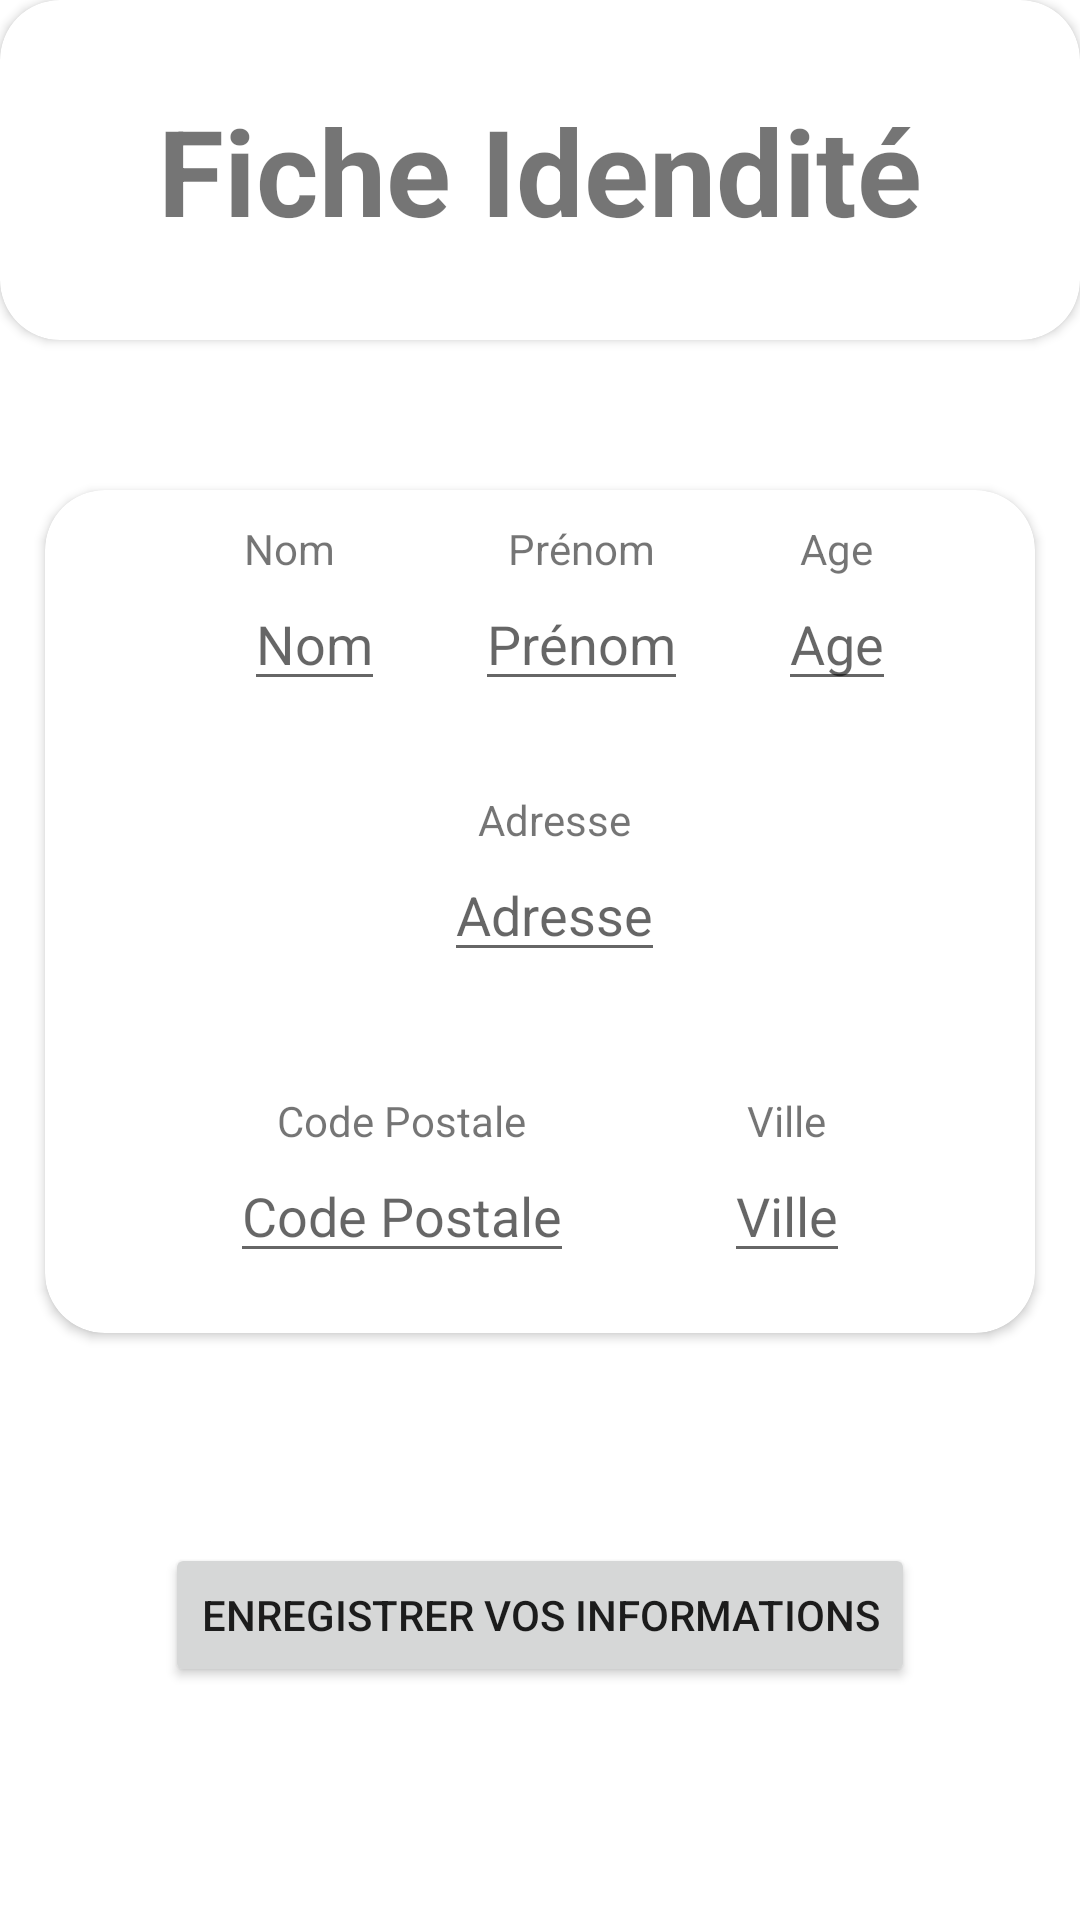

The Android layout XML behind this screen, and the referenced resources:
<!-- AndroidManifest.xml: application theme Theme.Training1 -->
<!-- res/layout/activity_create_profile.xml -->
<?xml version="1.0" encoding="utf-8"?>
<androidx.appcompat.widget.LinearLayoutCompat xmlns:android="http://schemas.android.com/apk/res/android"
    xmlns:app="http://schemas.android.com/apk/res-auto"
    xmlns:tools="http://schemas.android.com/tools"
    android:layout_width="match_parent"
    android:layout_height="match_parent"
    tools:context=".ui.CreateProfile"
    android:orientation="vertical">


    <androidx.cardview.widget.CardView
        android:layout_width="match_parent"
        android:layout_height="wrap_content"
        android:elevation="10dp"
        app:cardMaxElevation="15dp"
        app:cardCornerRadius="20dp">

        <LinearLayout
            android:layout_width="match_parent"
            android:layout_height="wrap_content"
            android:orientation="vertical"
            android:gravity="center">
            <TextView
                android:id="@+id/home"
                android:layout_width="wrap_content"
                android:layout_height="wrap_content"
                android:text="@string/fiche_idendit"
                android:layout_marginTop="30dp"
                android:layout_marginBottom="30dp"
                android:textSize="40sp"
                android:textStyle="bold"/>
        </LinearLayout>
    </androidx.cardview.widget.CardView>


    <androidx.cardview.widget.CardView
        android:layout_width="match_parent"
        android:layout_height="wrap_content"
        android:layout_marginTop="50dp"
        android:layout_marginStart="15dp"
        android:layout_marginEnd="15dp"
        android:layout_marginBottom="20dp"
        app:cardCornerRadius="20dp">

        <LinearLayout
            android:layout_width="match_parent"
            android:layout_height="wrap_content"
            android:orientation="vertical">

            <LinearLayout
                android:layout_width="wrap_content"
                android:layout_height="wrap_content"
                android:orientation="horizontal"
                android:layout_gravity="center"
                android:layout_marginStart="10dp"
                android:layout_marginTop="10dp"
                android:layout_marginBottom="10dp">


                <LinearLayout
                    android:layout_width="wrap_content"
                    android:layout_height="wrap_content"
                    android:orientation="vertical"
                    android:layout_gravity="center"
                    android:layout_marginEnd="30dp">

                    <TextView
                        android:id="@+id/informationName"
                        android:layout_width="wrap_content"
                        android:layout_height="wrap_content"
                        android:text="@string/nom"
                        />
                    <EditText
                        android:id="@+id/name"
                        android:layout_width="wrap_content"
                        android:layout_height="wrap_content"
                        android:hint="@string/nom"/>
                </LinearLayout>
                <LinearLayout
                    android:layout_width="wrap_content"
                    android:layout_height="wrap_content"
                    android:orientation="vertical"
                    android:gravity="center"
                    android:layout_marginEnd="30dp">

                    <TextView
                        android:layout_width="wrap_content"
                        android:layout_height="wrap_content"
                        android:text="@string/pr_nom"/>

                    <EditText
                        android:id="@+id/firstName"
                        android:layout_width="wrap_content"
                        android:layout_height="wrap_content"
                        android:hint="@string/pr_nom"/>
                </LinearLayout>

                <LinearLayout
                    android:layout_width="wrap_content"
                    android:layout_height="wrap_content"
                    android:orientation="vertical"
                    android:gravity="center">

                    <TextView
                        android:layout_width="wrap_content"
                        android:layout_height="wrap_content"
                        android:text="@string/age"/>

                    <EditText
                        android:id="@+id/age"
                        android:layout_width="wrap_content"
                        android:layout_height="wrap_content"
                        android:hint="@string/age"/>

                </LinearLayout>

            </LinearLayout>

            <LinearLayout
                android:layout_width="match_parent"
                android:layout_height="wrap_content"
                android:orientation="horizontal"
                android:layout_marginStart="10dp"
                android:layout_marginBottom="20dp"
                android:layout_marginTop="20dp">

                <LinearLayout
                    android:layout_width="match_parent"
                    android:layout_height="wrap_content"
                    android:orientation="vertical"
                    android:gravity="center">

                    <TextView
                        android:layout_width="wrap_content"
                        android:layout_height="wrap_content"
                        android:text="@string/adresse"/>

                    <EditText
                        android:id="@+id/adress"
                        android:layout_width="wrap_content"
                        android:layout_height="wrap_content"
                        android:hint="@string/adresse"/>

                </LinearLayout>

            </LinearLayout>

            <LinearLayout
                android:layout_width="wrap_content"
                android:layout_height="wrap_content"
                android:orientation="horizontal"
                android:layout_gravity="center"
                android:layout_marginBottom="20dp"
                android:layout_marginTop="20dp">

                <LinearLayout
                    android:layout_width="match_parent"
                    android:layout_height="wrap_content"
                    android:orientation="vertical"
                    android:gravity="center">

                    <TextView
                        android:layout_width="wrap_content"
                        android:layout_height="wrap_content"
                        android:text="@string/code_postale"/>

                    <EditText
                        android:id="@+id/zipCode"
                        android:layout_width="wrap_content"
                        android:layout_height="wrap_content"
                        android:hint="@string/code_postale"/>

                </LinearLayout>
                <LinearLayout
                    android:layout_width="match_parent"
                    android:layout_height="wrap_content"
                    android:orientation="vertical"
                    android:layout_marginStart="50dp"
                    android:gravity="center">

                    <TextView
                        android:layout_width="wrap_content"
                        android:layout_height="wrap_content"
                        android:text="@string/ville"/>

                    <EditText
                        android:id="@+id/country"
                        android:layout_width="wrap_content"
                        android:layout_height="wrap_content"
                        android:hint="@string/ville"/>

                </LinearLayout>

            </LinearLayout>


        </LinearLayout>
    </androidx.cardview.widget.CardView>

    <LinearLayout
        android:layout_width="match_parent"
        android:layout_height="wrap_content"
        android:orientation="horizontal"
        android:gravity="center"
        android:layout_marginTop="50dp">

        <Button
            android:id="@+id/saveInformation"
            android:layout_width="wrap_content"
            android:layout_height="wrap_content"
            android:text="Enregistrer vos informations"/>
    </LinearLayout>



</androidx.appcompat.widget.LinearLayoutCompat>
<!-- resources referenced by this layout -->
<resources>
  <string name="adresse">Adresse</string>
  <string name="age">Age</string>
  <string name="code_postale">Code Postale</string>
  <string name="fiche_idendit">Fiche Idendité</string>
  <string name="nom">Nom</string>
  <string name="pr_nom">Prénom</string>
  <string name="ville">Ville</string>
  <style name="Theme.Training1" parent="Theme.MaterialComponents.DayNight.DarkActionBar">
          
          <item name="colorPrimary">@color/purple_500</item>
          <item name="colorPrimaryVariant">@color/purple_700</item>
          <item name="colorOnPrimary">@color/white</item>
          
          <item name="colorSecondary">@color/teal_200</item>
          <item name="colorSecondaryVariant">@color/teal_700</item>
          <item name="colorOnSecondary">@color/black</item>
          
          <item name="android:statusBarColor" tools:targetApi="l">?attr/colorPrimaryVariant</item>
          
      </style>
  <!-- not gathered from this repository: default colours our renderer supplied (Android Studio template values) -->
  <color name="purple_500">#FF6200EE</color>
  <color name="purple_700">#FF3700B3</color>
  <color name="teal_200">#FF03DAC5</color>
  <color name="teal_700">#FF018786</color>
  <color name="black">#FF000000</color>
  <color name="white">#FFFFFFFF</color>
</resources>
